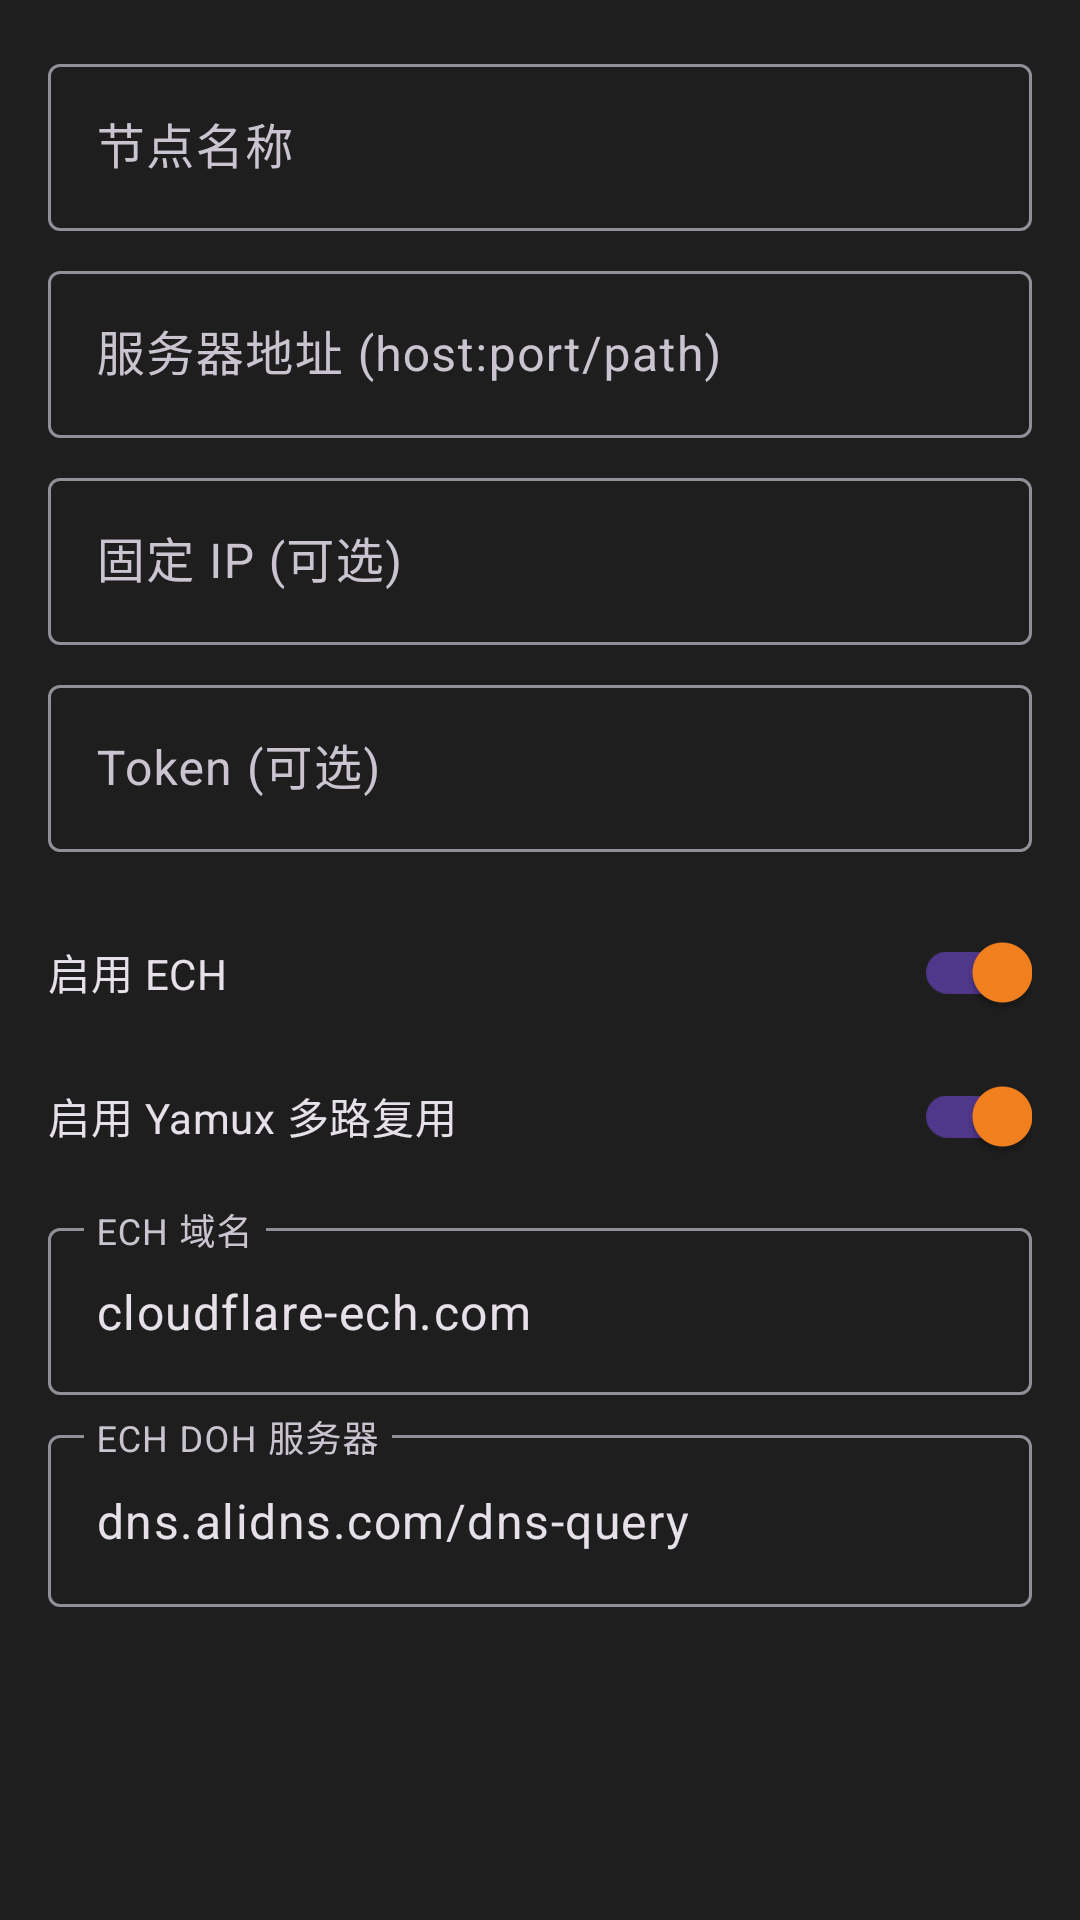

Reconstruct the res/layout file that produces this screen, plus the resources it refers to.
<!-- AndroidManifest.xml: application theme Theme.EchWorkers -->
<!-- res/layout/dialog_node_edit.xml -->
<?xml version="1.0" encoding="utf-8"?>
<ScrollView xmlns:android="http://schemas.android.com/apk/res/android"
    android:layout_width="match_parent"
    android:layout_height="wrap_content">

    <LinearLayout
        android:layout_width="match_parent"
        android:layout_height="wrap_content"
        android:orientation="vertical"
        android:padding="16dp">

        <com.google.android.material.textfield.TextInputLayout
            android:layout_width="match_parent"
            android:layout_height="wrap_content"
            android:hint="节点名称">

            <com.google.android.material.textfield.TextInputEditText
                android:id="@+id/etName"
                android:layout_width="match_parent"
                android:layout_height="wrap_content" />

        </com.google.android.material.textfield.TextInputLayout>

        <com.google.android.material.textfield.TextInputLayout
            android:layout_width="match_parent"
            android:layout_height="wrap_content"
            android:layout_marginTop="8dp"
            android:hint="服务器地址 (host:port/path)">

            <com.google.android.material.textfield.TextInputEditText
                android:id="@+id/etServerAddr"
                android:layout_width="match_parent"
                android:layout_height="wrap_content"
                android:inputType="textUri" />

        </com.google.android.material.textfield.TextInputLayout>

        <com.google.android.material.textfield.TextInputLayout
            android:layout_width="match_parent"
            android:layout_height="wrap_content"
            android:layout_marginTop="8dp"
            android:hint="固定 IP (可选)">

            <com.google.android.material.textfield.TextInputEditText
                android:id="@+id/etServerIp"
                android:layout_width="match_parent"
                android:layout_height="wrap_content"
                android:inputType="textUri" />

        </com.google.android.material.textfield.TextInputLayout>

        <com.google.android.material.textfield.TextInputLayout
            android:layout_width="match_parent"
            android:layout_height="wrap_content"
            android:layout_marginTop="8dp"
            android:hint="Token (可选)">

            <com.google.android.material.textfield.TextInputEditText
                android:id="@+id/etToken"
                android:layout_width="match_parent"
                android:layout_height="wrap_content"
                android:inputType="textPassword" />

        </com.google.android.material.textfield.TextInputLayout>

        <com.google.android.material.switchmaterial.SwitchMaterial
            android:id="@+id/switchEch"
            android:layout_width="match_parent"
            android:layout_height="wrap_content"
            android:layout_marginTop="16dp"
            android:text="启用 ECH"
            android:checked="true" />

        <com.google.android.material.switchmaterial.SwitchMaterial
            android:id="@+id/switchYamux"
            android:layout_width="match_parent"
            android:layout_height="wrap_content"
            android:text="启用 Yamux 多路复用"
            android:checked="true" />

        <com.google.android.material.textfield.TextInputLayout
            android:layout_width="match_parent"
            android:layout_height="wrap_content"
            android:layout_marginTop="8dp"
            android:hint="ECH 域名">

            <com.google.android.material.textfield.TextInputEditText
                android:id="@+id/etEchDomain"
                android:layout_width="match_parent"
                android:layout_height="wrap_content"
                android:text="cloudflare-ech.com" />

        </com.google.android.material.textfield.TextInputLayout>

        <com.google.android.material.textfield.TextInputLayout
            android:layout_width="match_parent"
            android:layout_height="wrap_content"
            android:layout_marginTop="8dp"
            android:hint="ECH DOH 服务器">

            <com.google.android.material.textfield.TextInputEditText
                android:id="@+id/etEchDohServer"
                android:layout_width="match_parent"
                android:layout_height="wrap_content"
                android:text="dns.alidns.com/dns-query"
                android:inputType="textUri"
                android:hint="例: dns.alidns.com/dns-query" />

        </com.google.android.material.textfield.TextInputLayout>

    </LinearLayout>

</ScrollView>
<!-- resources referenced by this layout -->
<resources>
  <style name="Theme.EchWorkers" parent="Theme.Material3.Dark.NoActionBar">
          <item name="colorPrimary">@color/accent</item>
          <item name="colorPrimaryVariant">@color/accent</item>
          <item name="colorOnPrimary">@android:color/white</item>
          <item name="android:colorBackground">@color/background</item>
          <item name="colorSurface">@color/surface</item>
      </style>
  <color name="accent">#F6821F</color>
  <color name="background">#1E1E1E</color>
  <color name="surface">#2D2D30</color>
</resources>
